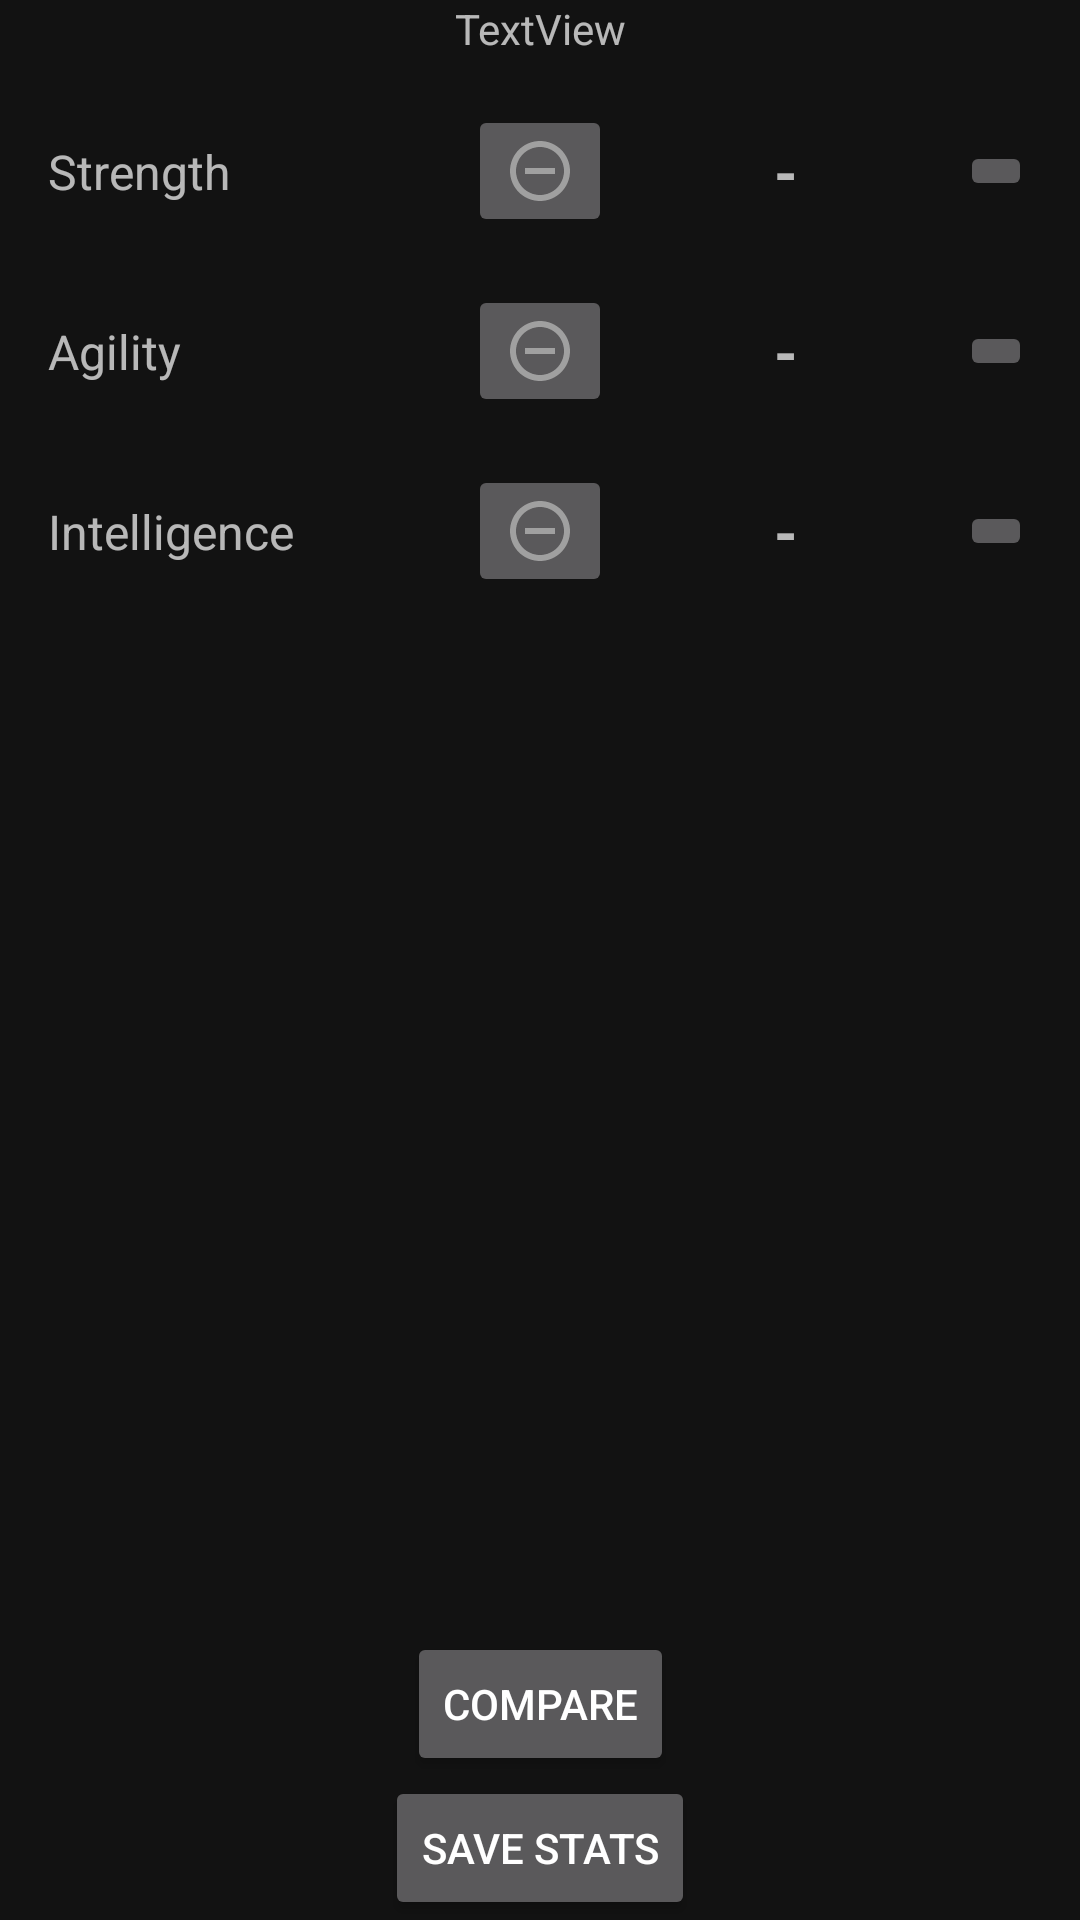

The Android layout XML behind this screen, and the referenced resources:
<!-- AndroidManifest.xml: application theme Theme.RPGTodoList -->
<!-- res/layout/fragment_points.xml -->
<?xml version="1.0" encoding="utf-8"?>
<FrameLayout xmlns:android="http://schemas.android.com/apk/res/android"
    xmlns:app="http://schemas.android.com/apk/res-auto"
    xmlns:tools="http://schemas.android.com/tools"
    android:layout_width="match_parent"
    android:layout_height="match_parent"
    tools:context=".fragments.PointsFragment" >

    <LinearLayout
        android:layout_width="match_parent"
        android:layout_height="match_parent"
        android:orientation="vertical">

        <TextView
            android:id="@+id/availablePtsTextView"
            android:layout_width="match_parent"
            android:layout_height="wrap_content"
            android:text="TextView"
            android:textAlignment="center" />

        <androidx.constraintlayout.widget.ConstraintLayout
            android:id="@+id/strLayout"
            android:layout_width="match_parent"
            android:layout_height="wrap_content">

            <TextView
                android:id="@+id/strTextView"
                android:layout_width="wrap_content"
                android:layout_height="wrap_content"
                android:layout_marginStart="16dp"
                android:text="Strength"
                android:textSize="16sp"
                app:layout_constraintBottom_toBottomOf="@+id/strMinusImgBtn"
                app:layout_constraintStart_toStartOf="parent"
                app:layout_constraintTop_toTopOf="@+id/strMinusImgBtn" />

            <TextView
                android:id="@+id/strCountTextView"
                android:layout_width="wrap_content"
                android:layout_height="wrap_content"
                android:text="-"
                android:textAlignment="center"
                android:textSize="20sp"
                android:textStyle="bold"
                app:layout_constraintBottom_toBottomOf="@+id/strMinusImgBtn"
                app:layout_constraintEnd_toStartOf="@+id/strPlusImgBtn"
                app:layout_constraintStart_toEndOf="@+id/strMinusImgBtn"
                app:layout_constraintTop_toTopOf="@+id/strMinusImgBtn" />

            <ImageButton
                android:id="@+id/strMinusImgBtn"
                android:layout_width="wrap_content"
                android:layout_height="wrap_content"
                android:layout_marginTop="16dp"
                android:src="@drawable/baseline_remove_circle_outline_24"
                app:layout_constraintEnd_toEndOf="parent"
                app:layout_constraintStart_toStartOf="parent"
                app:layout_constraintTop_toTopOf="parent" />

            <ImageButton
                android:id="@+id/strPlusImgBtn"
                android:layout_width="wrap_content"
                android:layout_height="wrap_content"
                android:layout_marginEnd="16dp"
                android:src="@drawable/baseline_add_circle_outline_24"
                app:layout_constraintBottom_toBottomOf="@+id/strMinusImgBtn"
                app:layout_constraintEnd_toEndOf="parent"
                app:layout_constraintTop_toTopOf="@+id/strMinusImgBtn" />

        </androidx.constraintlayout.widget.ConstraintLayout>

        <androidx.constraintlayout.widget.ConstraintLayout
            android:id="@+id/agilityLayout"
            android:layout_width="match_parent"
            android:layout_height="wrap_content">

            <TextView
                android:id="@+id/agilityTextView"
                android:layout_width="wrap_content"
                android:layout_height="wrap_content"
                android:layout_marginStart="16dp"
                android:text="Agility"
                android:textSize="16sp"
                app:layout_constraintBottom_toBottomOf="@+id/agilityMinusImgBtn"
                app:layout_constraintStart_toStartOf="parent"
                app:layout_constraintTop_toTopOf="@+id/agilityMinusImgBtn" />

            <TextView
                android:id="@+id/agilityCountTextView"
                android:layout_width="wrap_content"
                android:layout_height="wrap_content"
                android:text="-"
                android:textAlignment="center"
                android:textSize="20sp"
                android:textStyle="bold"
                app:layout_constraintBottom_toBottomOf="@+id/agilityMinusImgBtn"
                app:layout_constraintEnd_toStartOf="@+id/agilityPlusImgBtn"
                app:layout_constraintStart_toEndOf="@+id/agilityMinusImgBtn"
                app:layout_constraintTop_toTopOf="@+id/agilityMinusImgBtn" />

            <ImageButton
                android:id="@+id/agilityMinusImgBtn"
                android:layout_width="wrap_content"
                android:layout_height="wrap_content"
                android:layout_marginTop="16dp"
                android:src="@drawable/baseline_remove_circle_outline_24"
                app:layout_constraintEnd_toEndOf="parent"
                app:layout_constraintStart_toStartOf="parent"
                app:layout_constraintTop_toTopOf="parent" />

            <ImageButton
                android:id="@+id/agilityPlusImgBtn"
                android:layout_width="wrap_content"
                android:layout_height="wrap_content"
                android:layout_marginEnd="16dp"
                android:src="@drawable/baseline_add_circle_outline_24"
                app:layout_constraintBottom_toBottomOf="@+id/agilityMinusImgBtn"
                app:layout_constraintEnd_toEndOf="parent"
                app:layout_constraintTop_toTopOf="@+id/agilityMinusImgBtn" />

        </androidx.constraintlayout.widget.ConstraintLayout>

        <androidx.constraintlayout.widget.ConstraintLayout
            android:id="@+id/intlLayout"
            android:layout_width="match_parent"
            android:layout_height="wrap_content">

            <TextView
                android:id="@+id/intlTextView"
                android:layout_width="wrap_content"
                android:layout_height="wrap_content"
                android:layout_marginStart="16dp"
                android:text="Intelligence"
                android:textSize="16sp"
                app:layout_constraintBottom_toBottomOf="@+id/intlMinusImgBtn"
                app:layout_constraintStart_toStartOf="parent"
                app:layout_constraintTop_toTopOf="@+id/intlMinusImgBtn" />

            <TextView
                android:id="@+id/intlCountTextView"
                android:layout_width="wrap_content"
                android:layout_height="wrap_content"
                android:text="-"
                android:textAlignment="center"
                android:textSize="20sp"
                android:textStyle="bold"
                app:layout_constraintBottom_toBottomOf="@+id/intlMinusImgBtn"
                app:layout_constraintEnd_toStartOf="@+id/intlPlusImgBtn"
                app:layout_constraintStart_toEndOf="@+id/intlMinusImgBtn"
                app:layout_constraintTop_toTopOf="@+id/intlMinusImgBtn" />

            <ImageButton
                android:id="@+id/intlMinusImgBtn"
                android:layout_width="wrap_content"
                android:layout_height="wrap_content"
                android:layout_marginTop="16dp"
                android:src="@drawable/baseline_remove_circle_outline_24"
                app:layout_constraintEnd_toEndOf="parent"
                app:layout_constraintStart_toStartOf="parent"
                app:layout_constraintTop_toTopOf="parent" />

            <ImageButton
                android:id="@+id/intlPlusImgBtn"
                android:layout_width="wrap_content"
                android:layout_height="wrap_content"
                android:layout_marginEnd="16dp"
                android:src="@drawable/baseline_add_circle_outline_24"
                app:layout_constraintBottom_toBottomOf="@+id/intlMinusImgBtn"
                app:layout_constraintEnd_toEndOf="parent"
                app:layout_constraintTop_toTopOf="@+id/intlMinusImgBtn" />

        </androidx.constraintlayout.widget.ConstraintLayout>

        <androidx.constraintlayout.widget.ConstraintLayout
            android:id="@+id/buttonsLayout"
            android:layout_width="match_parent"
            android:layout_height="match_parent">

            <Button
                android:id="@+id/saveStatsBtn"
                android:layout_width="wrap_content"
                android:layout_height="wrap_content"
                android:text="Save stats"
                app:layout_constraintBottom_toBottomOf="parent"
                app:layout_constraintEnd_toEndOf="parent"
                app:layout_constraintStart_toStartOf="parent" />

            <Button
                android:id="@+id/compareUserBtn"
                android:layout_width="wrap_content"
                android:layout_height="wrap_content"
                android:text="Compare"
                app:layout_constraintBottom_toTopOf="@+id/saveStatsBtn"
                app:layout_constraintEnd_toEndOf="@+id/saveStatsBtn"
                app:layout_constraintStart_toStartOf="@+id/saveStatsBtn" />
        </androidx.constraintlayout.widget.ConstraintLayout>

    </LinearLayout>
</FrameLayout>
<!-- resources referenced by this layout -->
<resources>
  <!-- drawable baseline_remove_circle_outline_24 (drawable) -->
  <vector android:height="24dp" android:tint="#A0A0A0"
      android:viewportHeight="24" android:viewportWidth="24"
      android:width="24dp" xmlns:android="http://schemas.android.com/apk/res/android">
      <path android:fillColor="@android:color/white" android:pathData="M7,11v2h10v-2L7,11zM12,2C6.48,2 2,6.48 2,12s4.48,10 10,10 10,-4.48 10,-10S17.52,2 12,2zM12,20c-4.41,0 -8,-3.59 -8,-8s3.59,-8 8,-8 8,3.59 8,8 -3.59,8 -8,8z"/>
  </vector>
  <style name="Theme.RPGTodoList" parent="Theme.MaterialComponents.NoActionBar">
          
          <item name="colorPrimary">@color/purple_500</item>
          <item name="colorPrimaryVariant">@color/purple_700</item>
          <item name="colorOnPrimary">@color/white</item>
          
          <item name="colorSecondary">@color/teal_200</item>
          <item name="colorSecondaryVariant">@color/teal_700</item>
          <item name="colorOnSecondary">@color/black</item>
          
          <item name="android:statusBarColor">?attr/colorPrimaryVariant</item>
          
      </style>
  <color name="purple_500">#219ebc</color>
  <color name="purple_700">#023047</color>
  <color name="white">#FFFFFFFF</color>
  <color name="teal_200">#00b4d8</color>
  <color name="teal_700">#023e8a</color>
  <color name="black">#FF000000</color>
</resources>
